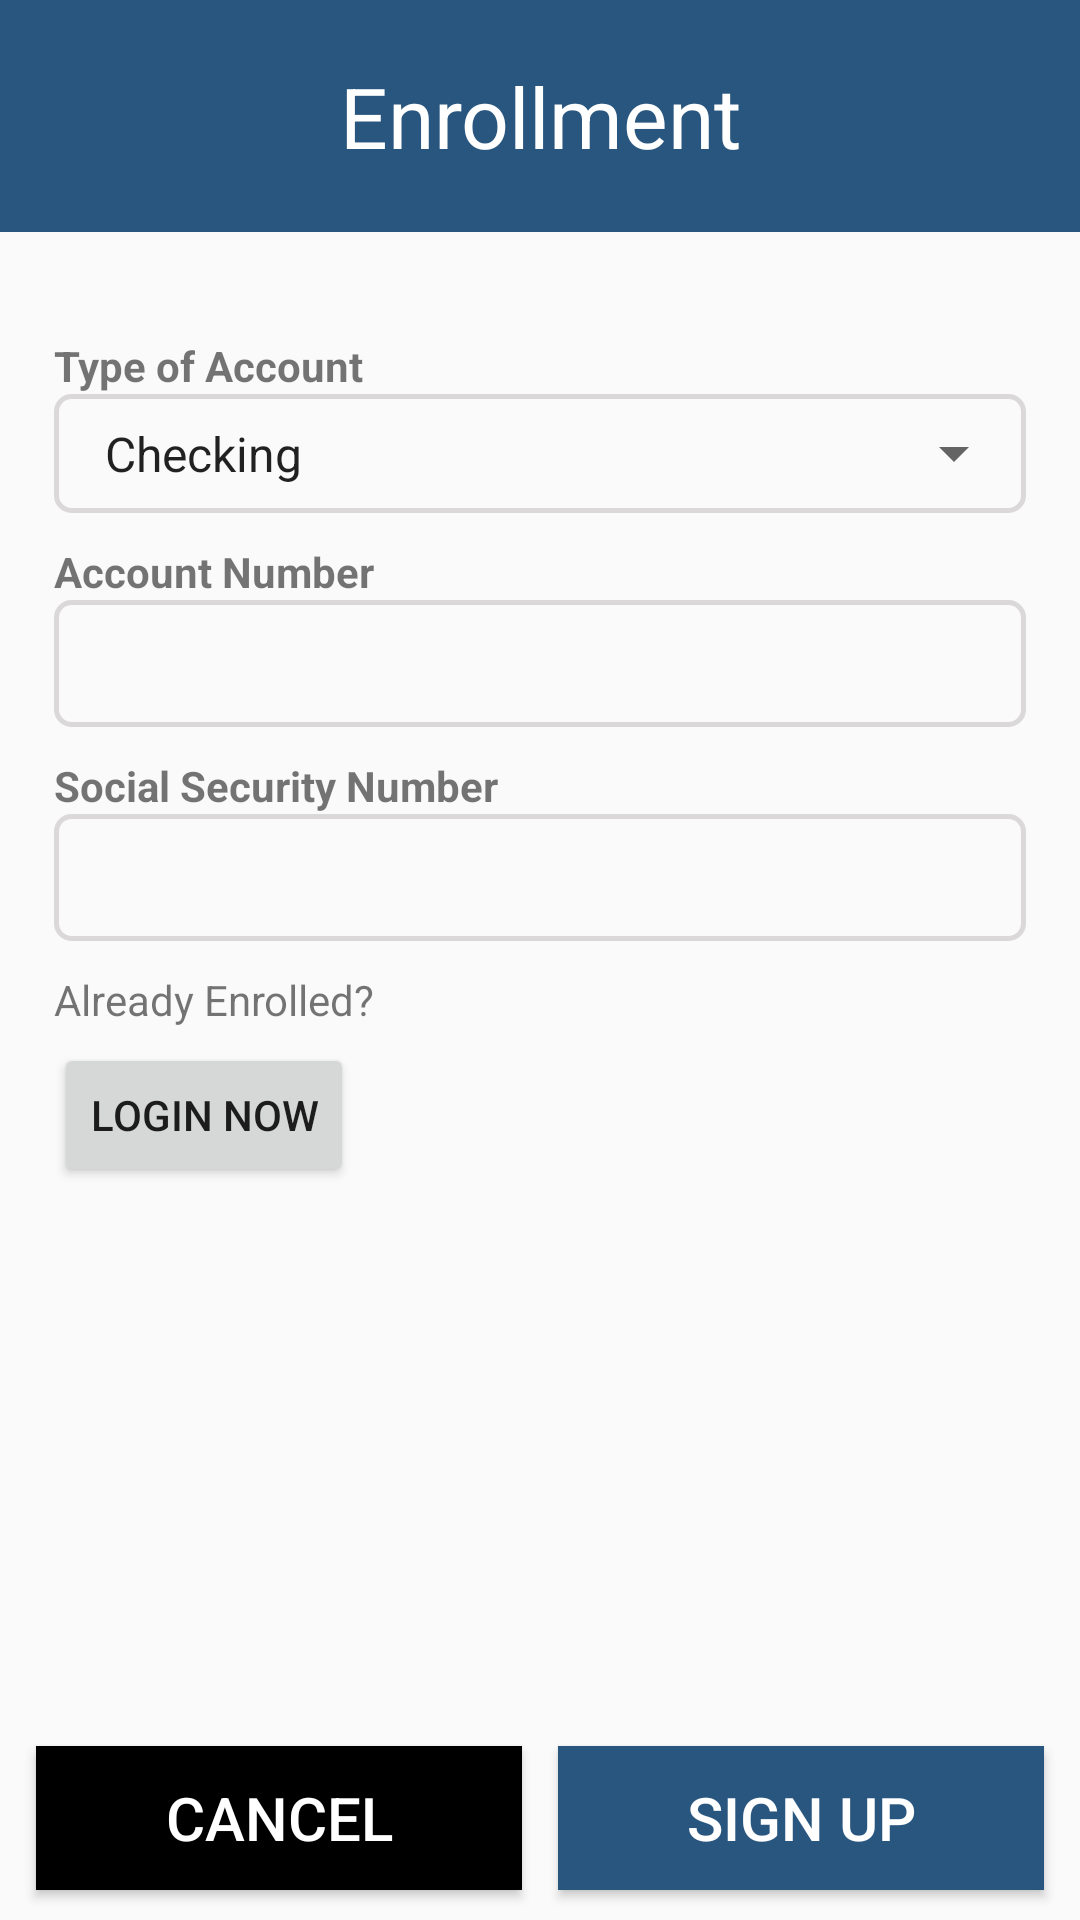

Layout XML and referenced resources for this Android screen:
<!-- AndroidManifest.xml: application theme AppTheme -->
<!-- res/layout/activity_sign_up.xml -->
<?xml version="1.0" encoding="utf-8"?>
<layout
    xmlns:android = "http://schemas.android.com/apk/res/android"
    xmlns:app = "http://schemas.android.com/apk/res-auto"
    xmlns:tools = "http://schemas.android.com/tools">
    <data>
        <variable
            name = "signUpActivity"
            type = "com.example.prudentialfinalproject.activities.SignUpActivity"/>

        
            
            

    </data>

<android.support.constraint.ConstraintLayout
    android:layout_width = "match_parent"
    android:layout_height = "match_parent"
    tools:context = ".activities.SignUpActivity">

    <TextView
        android:id="@+id/tvEnrollment"
        android:layout_width = "match_parent"
        android:layout_height = "wrap_content"
        android:text="Enrollment"
        android:padding="20dp"
        android:gravity="center"
        android:textColor="@color/white"
        android:background="@color/blue"
        android:textSize="28sp"
        app:layout_constraintTop_toTopOf="parent"/>

    <android.support.constraint.ConstraintLayout
        android:layout_width = "0dp"
        android:layout_height = "wrap_content"
        app:layout_constraintWidth_percent="0.9"
        app:layout_constraintTop_toBottomOf="@+id/tvEnrollment"
        app:layout_constraintStart_toStartOf="parent"
        app:layout_constraintEnd_toEndOf="parent">

    <TextView
        android:id="@+id/tvTypeOfAccount"
        android:layout_width = "match_parent"
        android:layout_height = "wrap_content"
        android:layout_marginTop="35dp"
        android:text="Type of Account"
        android:textStyle="bold"
        app:layout_constraintTop_toTopOf="parent"
        app:layout_constraintBottom_toTopOf="@+id/clSpinnerHolder"/>

        <android.support.constraint.ConstraintLayout
            android:id="@+id/clSpinnerHolder"
            android:layout_width = "match_parent"
            android:layout_height = "wrap_content"
            android:background="@drawable/edit_text_box"
            app:layout_constraintTop_toBottomOf="@+id/tvTypeOfAccount">
            <android.support.v7.widget.AppCompatSpinner
                android:id="@+id/spAccountType"
                android:layout_width = "match_parent"
                android:layout_height = "wrap_content"
                android:padding="9dp"
                android:entries="@array/account_list"
                app:layout_constraintTop_toTopOf="parent"/>

        </android.support.constraint.ConstraintLayout>



    <TextView
        android:id="@+id/tvAccountNumberSignUp"
        android:layout_width = "match_parent"
        android:layout_height = "wrap_content"
        android:text="Account Number"
        android:textStyle="bold"
        android:layout_marginTop="10dp"
        app:layout_constraintTop_toBottomOf="@id/clSpinnerHolder" />

    <EditText
        android:id="@+id/etAccountNumber"
        android:background="@drawable/edit_text_box"
        android:layout_width = "match_parent"
        android:layout_height = "wrap_content"
        android:padding="9dp"
        app:layout_constraintTop_toBottomOf="@+id/tvAccountNumberSignUp"/>

    <TextView
        android:id="@+id/tvSocialSecurity"
        android:layout_width = "match_parent"
        android:layout_height = "wrap_content"
        android:layout_marginTop="10dp"
        android:text="Social Security Number"
        android:textStyle="bold"
        app:layout_constraintTop_toBottomOf="@+id/etAccountNumber"/>

    <EditText
        android:id="@+id/etSocialSecurity"
        android:background="@drawable/edit_text_box"
        android:layout_width = "match_parent"
        android:layout_height = "wrap_content"
        android:padding="9dp"
        app:layout_constraintTop_toBottomOf="@+id/tvSocialSecurity"/>


        <TextView
            android:id="@+id/tvAlreadyEnrolled"
            android:layout_width = "match_parent"
            android:layout_height = "wrap_content"
            android:paddingTop="10dp"
            android:paddingBottom="5dp"
            android:text="Already Enrolled?"
            app:layout_constraintTop_toBottomOf="@+id/etSocialSecurity"/>

        <Button
            android:id="@+id/btnGoBackToLogIn"
            android:layout_width = "wrap_content"
            android:layout_height = "wrap_content"
            android:text="Login Now"
            app:layout_constraintTop_toBottomOf="@id/tvAlreadyEnrolled"
            app:layout_constraintStart_toStartOf="parent"
            android:onClick="afterClick"/>

    </android.support.constraint.ConstraintLayout>

    <android.support.v7.widget.AppCompatButton
        android:id="@+id/btnCancel"
        android:layout_width = "0dp"
        android:layout_height = "wrap_content"
        android:background="#000000"
        android:textColor="@color/white"
        android:text="Cancel"
        android:textSize="20sp"
        app:layout_constraintWidth_percent="0.45"
        app:layout_constraintStart_toStartOf="parent"
        app:layout_constraintEnd_toStartOf="@id/btnSignUp"
        app:layout_constraintBottom_toBottomOf="parent"
        android:layout_marginBottom="10dp"
        android:onClick="afterClick"/>

    <android.support.v7.widget.AppCompatButton
        android:id="@+id/btnSignUp"
        android:layout_width = "0dp"
        android:layout_height = "wrap_content"
        android:background="@color/blue"
        android:text="Sign Up"
        android:textSize="20sp"
        app:layout_constraintWidth_percent="0.45"
        android:textColor="@color/white"
        app:layout_constraintEnd_toEndOf="parent"
        app:layout_constraintStart_toEndOf="@id/btnCancel"
        app:layout_constraintBottom_toBottomOf="parent"
        android:layout_marginBottom="10dp"
        android:onClick="afterClick"/>

</android.support.constraint.ConstraintLayout>
</layout>
<!-- resources referenced by this layout -->
<resources>
  <array name="account_list">
          <item>Checking</item>
          <item>Savings</item>
          <item>Loan</item>
      </array>
  <color name="blue">#29567F</color>
  <color name="white">#ffffff</color>
  <!-- drawable edit_text_box (drawable) -->
  <?xml version="1.0" encoding="utf-8"?>
  <shape xmlns:android="http://schemas.android.com/apk/res/android"
      android:shape="rectangle">
      <solid android:color="#00000000" />
      <stroke android:width="1.5dp"
          android:color="#DAD8D8" />
      <corners
          android:radius="5dp"/>
  </shape>
  <style name="AppTheme" parent="Theme.AppCompat.Light.DarkActionBar">
          
          <item name="colorPrimary">@color/blue</item>
          <item name="colorPrimaryDark">@color/blue</item>
          <item name="colorAccent">@color/colorAccent</item>
      </style>
  <color name="colorAccent">#D81B60</color>
</resources>
